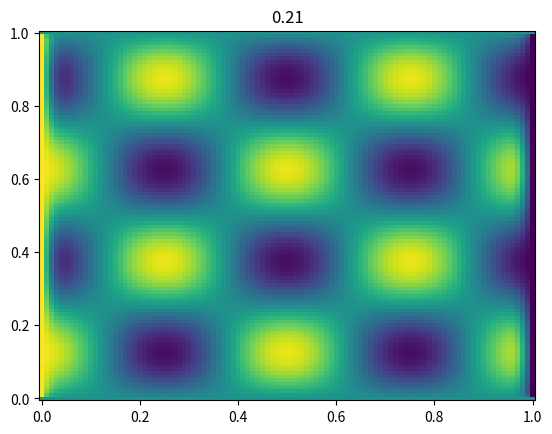

The script that saved this image: (Note: this script raises an exception after producing the figure.)
import math
import numpy as np
from matplotlib import pyplot as plt
import matplotlib.animation as animation

x_0 = 0
x_1 = 1
y_0 = 0
y_1 = 1
t_0 = 0
t_1 = 5 * 10 ** -1
d_s = 10 ** -2
d_t = 10 ** -3
alpha = 10 ** -2


values = np.empty((int((t_1 - t_0) / d_t) + 1, int((x_1 - x_0) / d_s) + 1, int((y_1 - y_0) / d_s) + 1))

for t_index in range(int((t_1 - t_0) / d_t) + 1):
    t = t_index * d_t
    print(t / t_1)
    for x_index in range(int((x_1 - x_0) / d_s) + 1):
        x = x_index * d_s
        for y_index in range(int((y_1 - y_0) / d_s) + 1):
            y = y_index * d_s
            if math.isclose(t, 0):
                values[t_index, x_index, y_index] = np.sin(4 * np.pi * x) * np.cos(4 * np.pi * y)
            elif math.isclose(x, 0):
                values[t_index, x_index, y_index] =  d_t * alpha * (0/d_s) + values[t_index-1, x_index, y_index]
            elif math.isclose(x, 1):
                values[t_index, x_index, y_index] =  d_t * alpha * (2/d_s) + values[t_index-1, x_index, y_index]
            elif math.isclose(y, 0):
                values[t_index, x_index, y_index] = 1
            elif math.isclose(y, 1):
                values[t_index, x_index, y_index] = - 1
            else:
                x_term = (values[t_index-1, x_index + 1, y_index] - 2 * values[t_index-1, x_index, y_index] + values[
                    t_index-1, x_index - 1, y_index]) / d_s ** 2
                y_term = (values[t_index-1, x_index, y_index + 1] - 2 * values[t_index-1, x_index, y_index] + values[
                    t_index-1, x_index, y_index - 1]) / d_s ** 2

                values[t_index, x_index, y_index] = d_t * alpha * (x_term + y_term) + values[t_index-1, x_index, y_index]



fig, ax = plt.subplots()
def plot(t_index):
    x = np.arange(x_0, x_1+d_s, d_s)
    y = np.arange(y_0, y_1+d_s, d_s)
    heatmap = ax.pcolormesh(x,y,values[t_index], shading='auto')
    plt.title(t_index*d_s)

ani = animation.FuncAnimation(fig, plot,int((t_1 - t_0) / d_t) + 1, interval=10)
ani.save('./animation_2.mp4', writer='ffmpeg', fps=15)

plt.show()




